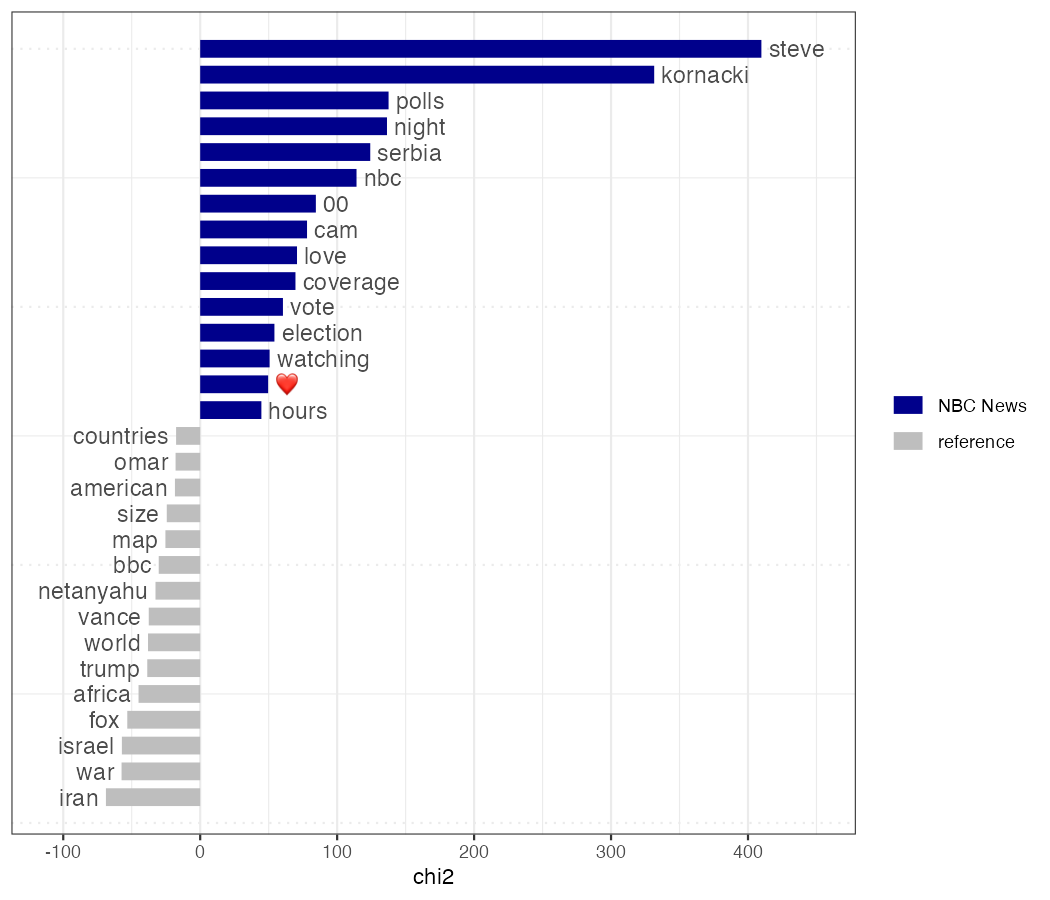

Source data for this figure (header and first rows):
feature, chi2, p, n_target, n_reference
steve, 409.8, 0, 181, 1
kornacki, 331.5, 0, 145, 0
polls, 137.6, 0, 118, 44
night, 136.4, 0, 70, 6
serbia, 124.2, 0, 58, 2
nbc, 114.1, 0, 50, 0
00, 84.45, 0, 37, 0
cam, 78.01, 0, 36, 1
love, 70.69, 0, 77, 39
coverage, 69.56, 1.1102230246251565e-16, 34, 2
vote, 60.42, 7.66053886991358e-15, 205, 225
election, 54.2, 1.8118839761882555e-13, 135, 128
watching, 50.68, 1.0856870957809406e-12, 40, 13
❤️, 49.61, 1.8792745137830025e-12, 36, 10
hours, 44.68, 2.3230639634164163e-11, 23, 2
blue, 44.02, 3.2489677614933044e-11, 92, 79
10, 38.81, 4.66497285245282e-10, 35, 14
stream, 38.79, 4.717914947605095e-10, 17, 0
watch, 35.56, 2.472388738183895e-9, 48, 30
every, 34.8, 3.654309743694739e-9, 68, 56
wiles, -14.03, 1.7949058900224024e-4, 0, 32
regime, -14.4, 1.4763246631177562e-4, 4, 52
jd, -16.53, 4.7896696457550014e-5, 1, 43
maga, -17.18, 3.405315826165989e-5, 19, 116
president, -17.2, 3.3724819398006645e-5, 34, 166
countries, -17.59, 2.737521708051638e-5, 5, 64
omar, -17.98, 2.227557058187557e-5, 0, 41
american, -18.44, 1.754186372093791e-5, 30, 157
size, -24.4, 7.823058136846583e-7, 1, 61
map, -25.39, 4.683007215344759e-7, 10, 104
bbc, -30.28, 3.7418378395770446e-8, 0, 69
netanyahu, -32.64, 1.106608049639135e-8, 2, 85
vance, -37.56, 8.880066681982157e-10, 1, 91
world, -38.1, 6.723054335466827e-10, 32, 221
trump, -38.65, 5.059633823023546e-10, 196, 731
africa, -45.02, 1.947531025336957e-11, 1, 108
fox, -53.24, 2.956523914576792e-13, 2, 132
israel, -57.19, 3.963496197911809e-14, 7, 166
war, -57.42, 3.530509218307998e-14, 38, 295
iran, -68.84, 1.1102230246251565e-16, 27, 281
